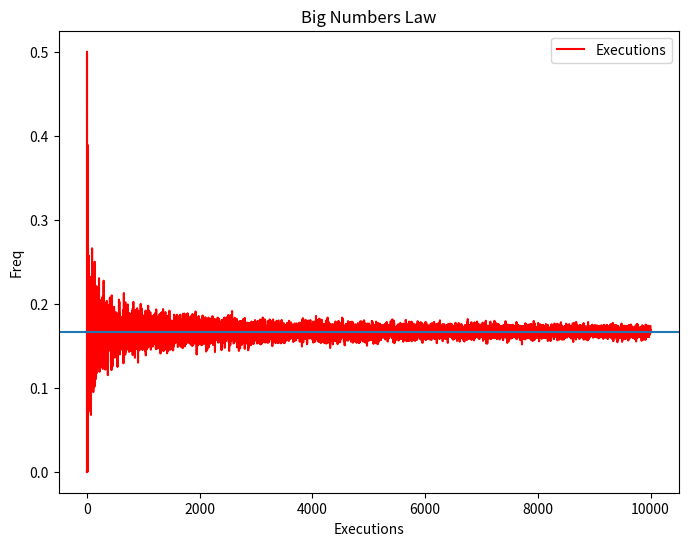

The matplotlib source for this figure:
"""
En este ejemplo, aplicaremos la ley de los grandes números de la probabilidad
para determinar los lanzamientos (a) y su frecuencia para los resultados (b) 
obtenidos
En este ejemplo se logra observar que a medida que se aumenta el número de
repeticiones la frecuencia (b) se va estabilizando en la probabilidad subyacente
del evento, para este ejemplo la probabilidad sera p=1/6
"""
import matplotlib.pyplot as plt
import numpy as np
import pandas as pd
#Replication random using numpy
np.random.seed(2131982)
results = []
for a in range( 1,10000 ):
    a = np.random.choice( [0,1], a, p=[5/6, 1/6] )
    b = a.mean()
    results.append( b )

#Graph
df = pd.DataFrame( { 'Executions': results } )
df.plot( title='Big Numbers Law', color='r', figsize=( 8,6) )
plt.axhline( 1/6 )
plt.xlabel( 'Executions' )
plt.ylabel( 'Freq' )
plt.show()
